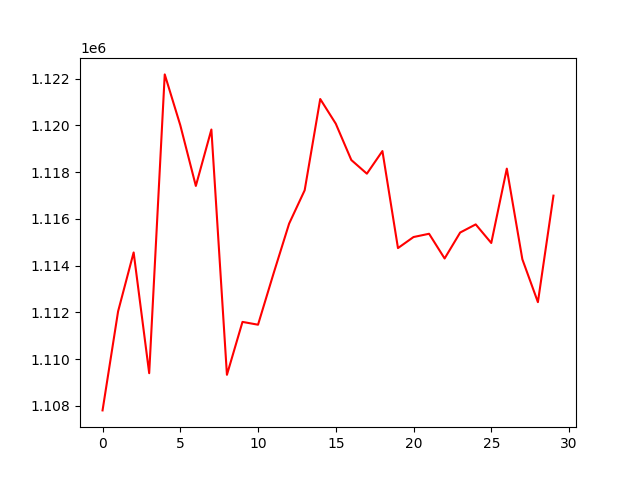

Source data for this figure (header and first rows):
, 0
0, 1107803
1, 1112041
2, 1114563
3, 1109395
4, 1122183
5, 1120008
6, 1117409
7, 1119823
8, 1109325
9, 1111590
10, 1111470
11, 1113666
12, 1115797
13, 1117225
14, 1121129
15, 1120073
16, 1118518
17, 1117934
18, 1118902
19, 1114750
20, 1115222
21, 1115362
22, 1114304
23, 1115415
24, 1115763
25, 1114968
26, 1118150
27, 1114270
28, 1112436
29, 1116994
